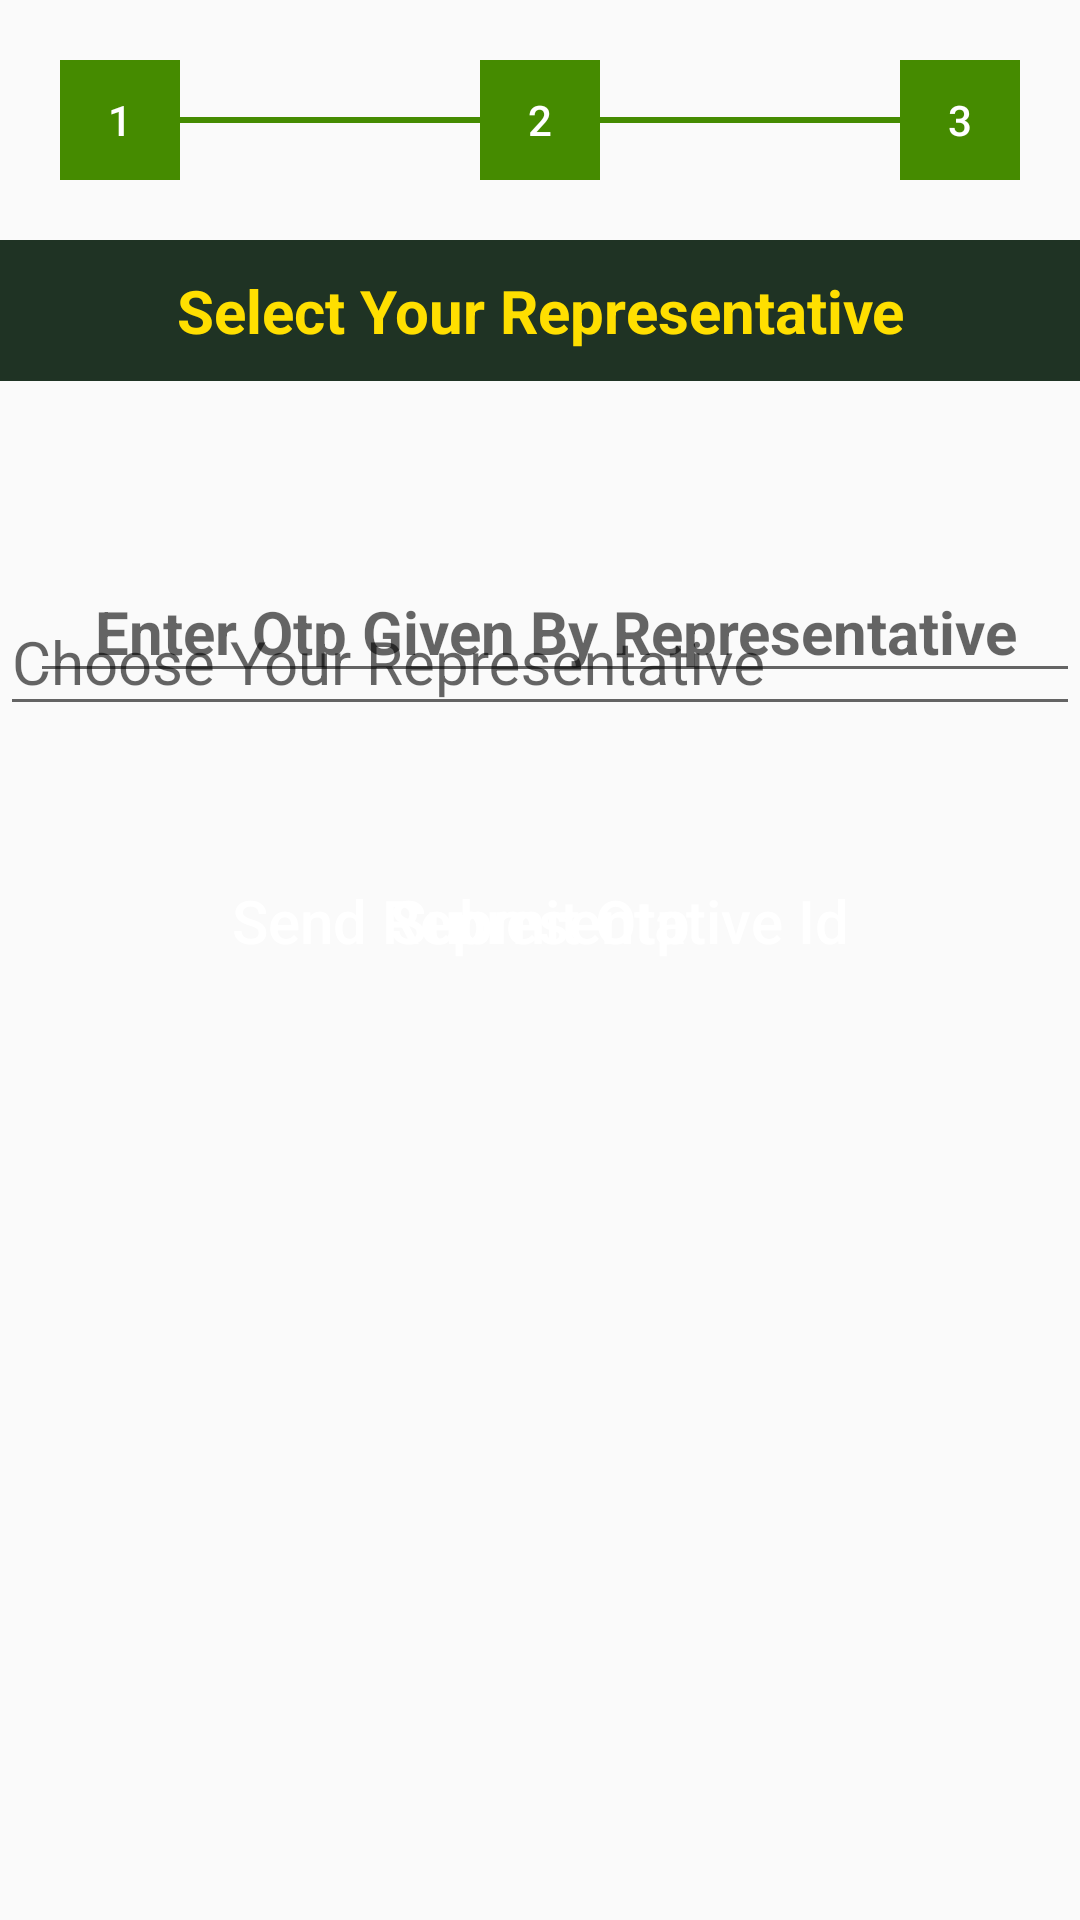

Layout XML and referenced resources for this Android screen:
<!-- AndroidManifest.xml: application theme AppTheme -->
<!-- res/layout/fragment_representative.xml -->
<RelativeLayout xmlns:android="http://schemas.android.com/apk/res/android"
    xmlns:tools="http://schemas.android.com/tools"
    android:layout_width="match_parent"
    android:layout_height="match_parent"
    >


    <LinearLayout
        android:layout_width="wrap_content"
        android:layout_height="wrap_content"
        android:orientation="horizontal"
        android:layout_centerHorizontal="true"
        android:layout_marginTop="20dp"
        android:id="@+id/linearOne">
        <LinearLayout
            android:layout_width="wrap_content"
            android:layout_height="wrap_content"
            android:orientation="vertical">
            <Button
                android:layout_width="40dp"
                android:layout_height="40dp"
                android:id="@+id/one1"
                android:text="1"
                android:textColor="#ffffff"
                android:background="#458b00"
                />
        </LinearLayout>
        <View
            android:layout_width="100dp"
            android:layout_height="2dp"
            android:background="#458b00"
            android:layout_marginTop="19dp"/>
        <LinearLayout
            android:layout_width="wrap_content"
            android:layout_height="wrap_content"
            android:orientation="vertical">
            <Button
                android:layout_width="40dp"
                android:layout_height="40dp"
                android:id="@+id/two2"
                android:text="2"
                android:textColor="#ffffff"
                android:background="#458b00"
                />
        </LinearLayout>
        <View
            android:layout_width="100dp"
            android:layout_height="2dp"
            android:background="#458b00"
            android:layout_marginTop="19dp"/>
        <LinearLayout
            android:layout_width="wrap_content"
            android:layout_height="wrap_content"
            android:orientation="vertical">
            <Button
                android:layout_width="40dp"
                android:layout_height="40dp"
                android:id="@+id/three3"
                android:background="#458b00"
                android:textColor="#ffffff"
                android:text="3"
                />
        </LinearLayout>

    </LinearLayout>

    <TextView
        android:id="@+id/textmain"

        android:layout_below="@+id/linearOne"
        android:layout_width="match_parent"
        android:layout_height="wrap_content"
        android:background="#1f3324"
        android:textColor="#FFDF00"
        android:padding="10dp"
        android:text="Select Your Representative"
        android:textStyle="bold"
        android:textSize="20dp"
        android:gravity="center"
        android:layout_marginTop="20dp"
        />

    <FrameLayout
        android:id="@+id/frameLayout1"
        android:layout_marginTop="20dp"
        android:layout_width="fill_parent"
        android:layout_below="@+id/textmain"
        android:layout_height="wrap_content" >

    <android.support.design.widget.TextInputLayout

        android:layout_width="match_parent"
        android:layout_below="@+id/linearOne"
        android:id="@+id/representive_type"
        android:layout_marginTop="40dp"
        android:layout_height="wrap_content">

        <AutoCompleteTextView
            android:id="@+id/selectreprestve_edtxt"
            android:layout_width="match_parent"
            android:layout_height="wrap_content"
            android:hint="Choose Your Representative"
            android:textSize="20sp"
            android:completionThreshold = "1"
            android:layout_below="@+id/linearOne"
            />

    </android.support.design.widget.TextInputLayout>


        <EditText
            android:id="@+id/textotp"
            android:layout_width="match_parent"
            android:layout_height="wrap_content"
            android:layout_marginLeft="10dp"
            android:hint="Enter Otp Given By Representative"
            android:textStyle="bold"
            android:textSize="20dp"
            android:gravity="center"
            android:layout_marginTop="40dp"
            android:layout_below="@+id/sendrepstive_btn"
            />


    </FrameLayout>

    <FrameLayout
        android:id="@+id/frameLayout2"
        android:layout_marginTop="40dp"
        android:layout_width="fill_parent"
        android:layout_below="@+id/frameLayout1"
        android:layout_height="wrap_content" >


        <Button
            android:layout_width="250dp"
            android:layout_height="50dp"
            android:text="Submit Otp"
            android:textAllCaps="false"
            android:layout_gravity="center"
            android:textColor="#ffffff"
            android:textSize="20dp"
            android:id="@+id/sotp_btn"
            android:background="@drawable/btn1"
            android:layout_below="@+id/relative2"
            android:gravity="center"
            />



        <Button
            android:layout_width="250dp"
            android:layout_height="50dp"
            android:text="Send Representative Id"
            android:textAllCaps="false"
            android:layout_gravity="center"
            android:textColor="#ffffff"
            android:textSize="20dp"
            android:id="@+id/sendrepstive_btn"
            android:background="@drawable/btn"
            android:layout_below="@+id/relative2"
            android:gravity="center"
            />



    </FrameLayout>


    </RelativeLayout>
<!-- resources referenced by this layout -->
<resources>
  <style name="AppTheme" parent="Theme.AppCompat.Light.DarkActionBar">
          
          <item name="colorPrimary">@color/colorPrimary</item>
          <item name="colorPrimaryDark">@color/colorPrimaryDark</item>
          <item name="colorAccent">@color/colorAccent</item>
      </style>
  <color name="colorPrimary">#3F51B5</color>
  <color name="colorPrimaryDark">#303F9F</color>
  <color name="colorAccent">#FF4081</color>
</resources>
